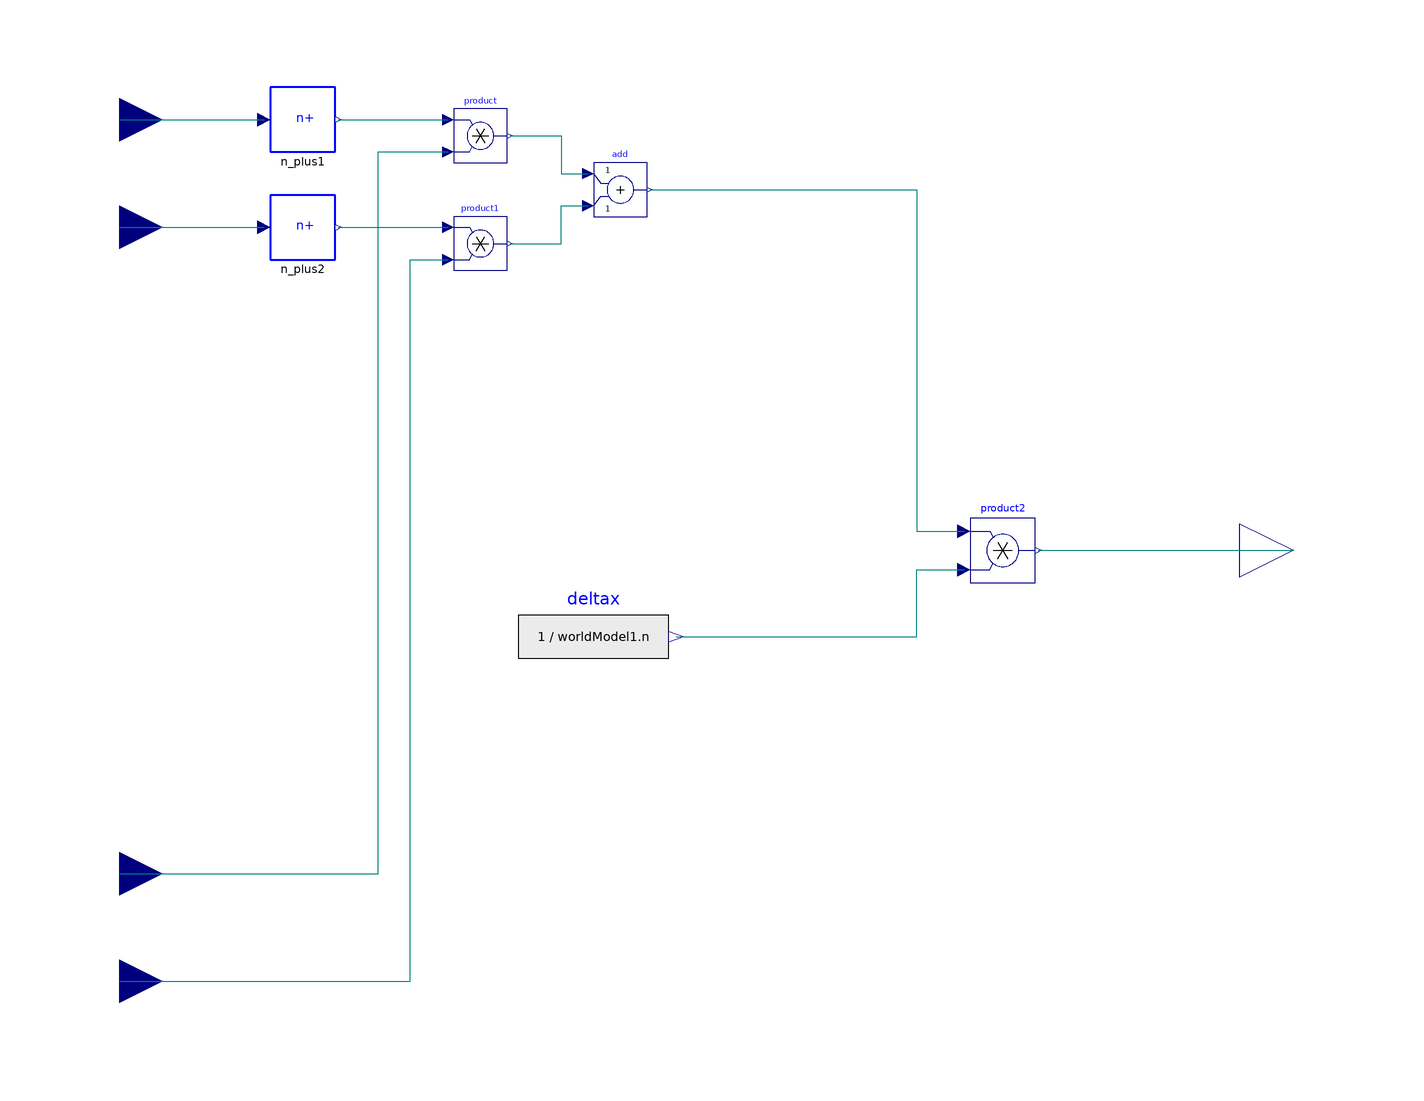

This picture is the connection diagram that the Modelica source below describes through its graphical annotations.

block Rminus
          extends Icons.BlockIcon;

        outer PDE.World.worldModel worldModel1;
        inner parameter Integer n = worldModel1.n;
        inner parameter Integer gcl = worldModel1.gcl;
        inner parameter Integer gcr = worldModel1.gcr;

        // outer PDE.World.worldModel worldModel1;
        // parameter Integer n = worldModel1.n;
        // parameter Real deltax = 1/(n-1);
        //
        // equation
        // for i in 2:n+1 loop
        //   y[i] = u[i] + u1[i]*u3[i]*deltax + u2[i]*u4[i]*deltax;
        // end for;

          Modelica.Blocks.Interfaces.RealInput u1[worldModel1.n + 1]
            annotation (extent=[-116,70; -100,90]);
          Modelica.Blocks.Interfaces.RealInput u2[worldModel1.n + 1]
            annotation (extent=[-116,50; -100,70]);
          Modelica.Blocks.Interfaces.RealInput u3[worldModel1.n + 1]
            annotation (extent=[-116,-70; -100,-50]);
          Modelica.Blocks.Interfaces.RealInput u4[worldModel1.n + 1]
            annotation (extent=[-116,-90; -100,-70]);
          annotation (Icon(
              Text(
                extent=[-98,86; -76,74],
                style(color=3, rgbcolor={0,0,255}),
                string="c1"),
              Text(
                extent=[-100,66; -72,54],
                style(color=3, rgbcolor={0,0,255}),
                string="c2"),
              Text(
                extent=[-98,-54; -74,-66],
                style(color=3, rgbcolor={0,0,255}),
                string="c3"),
              Text(
                extent=[-100,-74; -72,-86],
                style(color=3, rgbcolor={0,0,255}),
                string="c4"),
              Text(
                extent=[-34,34; 30,-30],
                style(color=3, rgbcolor={0,0,255}),
                string="R-")),
                            Diagram,
            Documentation(info="<html>
<p>
Implements
</p>

<img align=middle src=\"..\\Images\\log16.png\">


</pre>
<p><b>Release Notes: </b></p>
<ul>
</html>"));
          Modelica.Blocks.Interfaces.RealOutput y[worldModel1.n + 1]
            annotation (extent=[100,-10; 120,10]);
          Modelica.Blocks.Math.Product product[worldModel1.n + 1]
            annotation (extent=[-46,72; -36,82]);
          Modelica.Blocks.Math.Product product1[worldModel1.n + 1]
            annotation (extent=[-46,52; -36,62]);
          Modelica.Blocks.Math.Add add[worldModel1.n + 1]
            annotation (extent=[-20,62; -10,72]);
          Modelica.Blocks.Math.Product product2[worldModel1.n + 1]
            annotation (extent=[50,-6; 62,6]);
          Modelica.Blocks.Sources.RealExpression deltax[worldModel1.n + 1](y=1/(
                worldModel1.n))     annotation (extent=[-34,-26; -6,-6]);
          PDE.FiniteVolume.LDLR.n.n_plus n_plus1
                         annotation (extent=[-80,74; -68,86]);
          PDE.FiniteVolume.LDLR.n.n_plus n_plus2
                         annotation (extent=[-80,54; -68,66]);
        equation
          connect(u1, n_plus1.u) annotation (points=[-108,80; -81.2,80], style(
                color=74, rgbcolor={0,0,127}));
          connect(u2, n_plus2.u) annotation (points=[-108,60; -81.2,60], style(
                color=74, rgbcolor={0,0,127}));
          connect(n_plus1.y, product.u1) annotation (points=[-67.4,80; -47,80],
              style(color=74, rgbcolor={0,0,127}));
          connect(u3, product.u2) annotation (points=[-108,-60; -60,-60; -60,74;
                -47,74], style(color=74, rgbcolor={0,0,127}));
          connect(n_plus2.y, product1.u1) annotation (points=[-67.4,60; -47,60],
              style(color=74, rgbcolor={0,0,127}));
          connect(u4, product1.u2) annotation (points=[-108,-80; -54,-80; -54,54;
                -47,54], style(color=74, rgbcolor={0,0,127}));
          connect(product.y, add.u1) annotation (points=[-35.5,77; -26,77; -26,70;
                -21,70], style(color=74, rgbcolor={0,0,127}));
          connect(product1.y, add.u2) annotation (points=[-35.5,57; -26,57; -26,
                64; -21,64], style(color=74, rgbcolor={0,0,127}));
          connect(deltax.y, product2.u2) annotation (points=[-4.6,-16; 40,-16;
                40,-3.6; 48.8,-3.6],
                                  style(color=74, rgbcolor={0,0,127}));
          connect(add.y, product2.u1) annotation (points=[-9.5,67; 40,67; 40,
                3.6; 48.8,3.6],
                           style(color=74, rgbcolor={0,0,127}));
          connect(product2.y, y) annotation (points=[62.6,0; 110,0], style(color=
                  74, rgbcolor={0,0,127}));
        end Rminus;